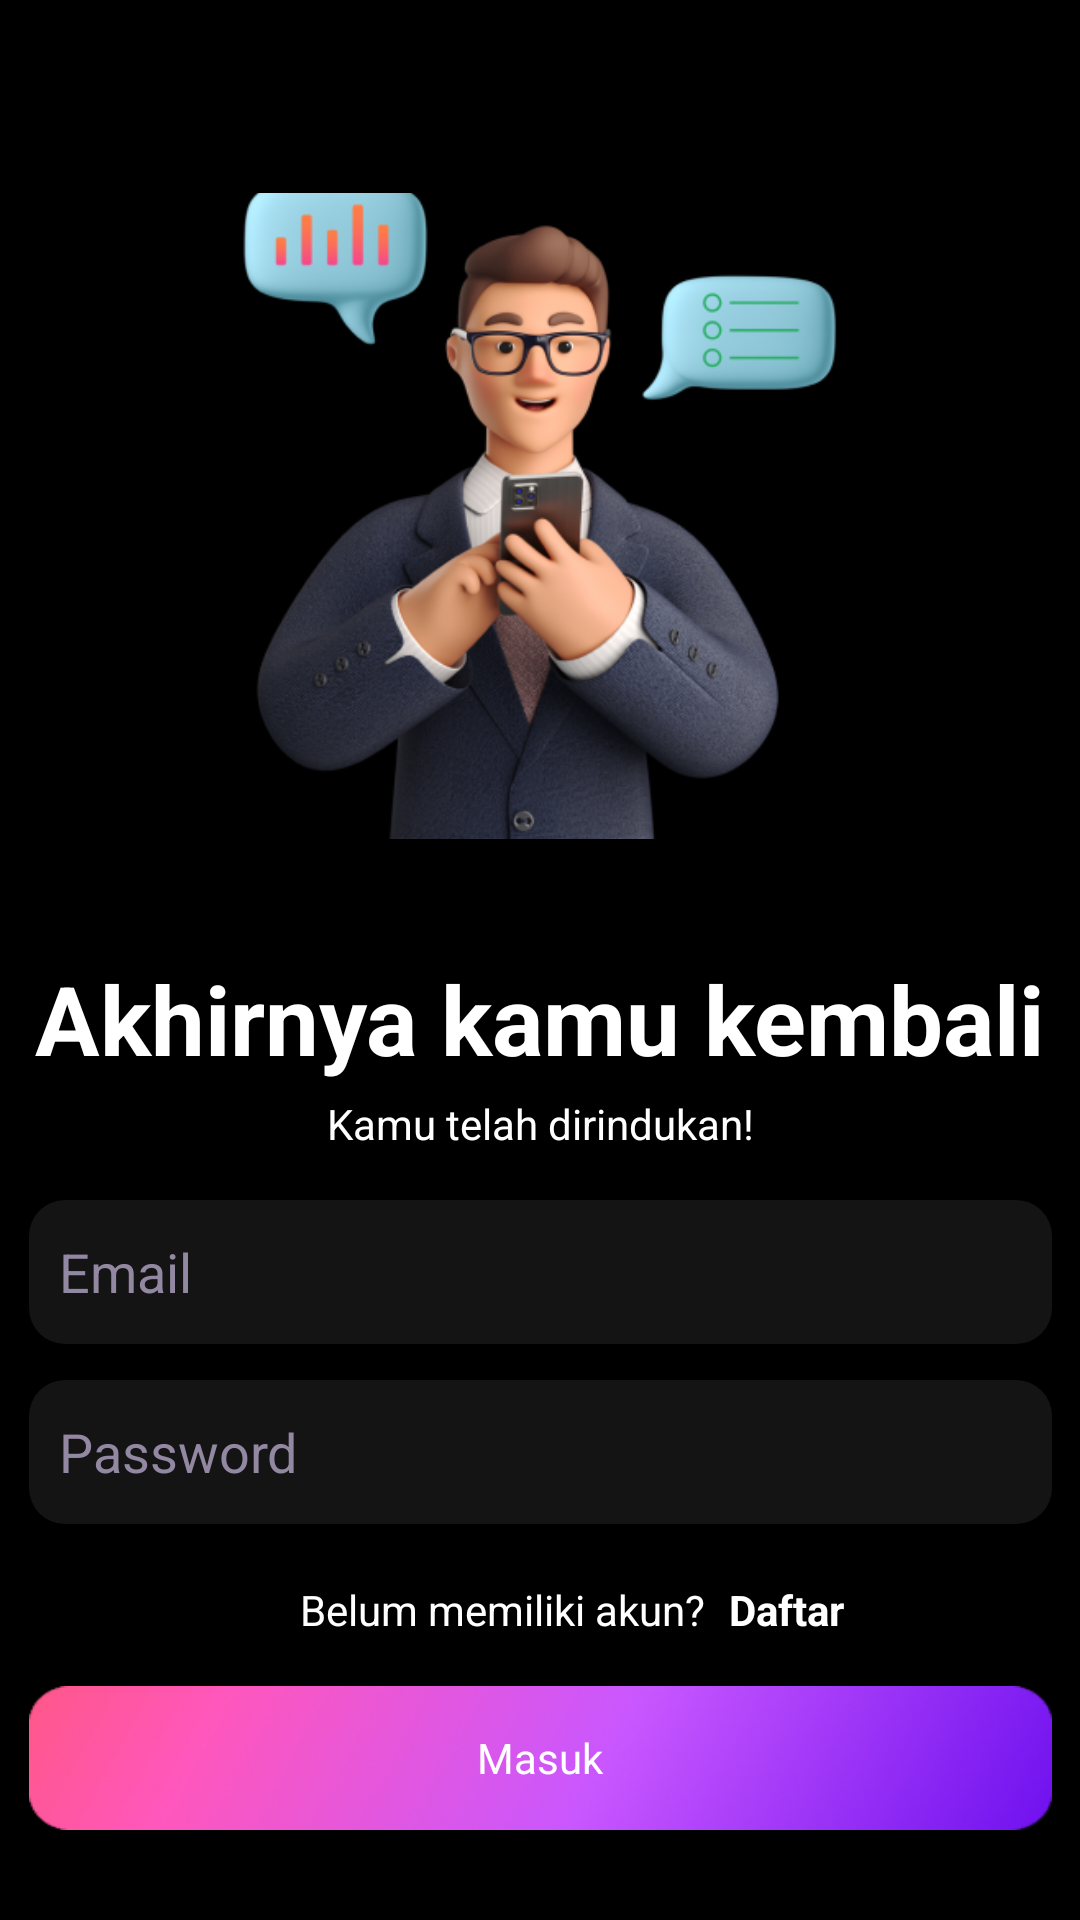

Layout XML and referenced resources for this Android screen:
<!-- AndroidManifest.xml: application theme Theme.Coller -->
<!-- res/layout/activity_login.xml -->
<?xml version="1.0" encoding="utf-8"?>
<androidx.constraintlayout.widget.ConstraintLayout xmlns:android="http://schemas.android.com/apk/res/android"
    xmlns:app="http://schemas.android.com/apk/res-auto"
    xmlns:tools="http://schemas.android.com/tools"
    android:layout_width="match_parent"
    android:layout_height="match_parent"
    android:background="@color/black"
    tools:context=".LoginActivity">

    <ImageView
        android:id="@+id/imageView2"
        android:layout_width="245dp"
        android:layout_height="240dp"
        android:layout_marginTop="52dp"
        app:layout_constraintEnd_toEndOf="parent"
        app:layout_constraintHorizontal_bias="0.5"
        app:layout_constraintStart_toStartOf="parent"
        app:layout_constraintTop_toTopOf="parent"
        app:srcCompat="@drawable/img_login" />

    <TextView
        android:id="@+id/textView3"
        android:layout_width="wrap_content"
        android:layout_height="wrap_content"
        android:layout_marginTop="26dp"
        android:text="Akhirnya kamu kembali"
        android:textColor="@color/white"
        android:textSize="32sp"
        android:textStyle="bold"
        app:layout_constraintEnd_toEndOf="parent"
        app:layout_constraintHorizontal_bias="0.5"
        app:layout_constraintStart_toStartOf="parent"
        app:layout_constraintTop_toBottomOf="@+id/imageView2" />

    <TextView
        android:id="@+id/textView4"
        android:layout_width="wrap_content"
        android:layout_height="wrap_content"
        android:layout_marginTop="4dp"
        android:text="Kamu telah dirindukan!"
        android:textColor="@color/white"
        app:layout_constraintEnd_toEndOf="parent"
        app:layout_constraintStart_toStartOf="parent"
        app:layout_constraintTop_toBottomOf="@+id/textView3" />

    <EditText
        android:id="@+id/txt_email_login"
        android:layout_width="341dp"
        android:layout_height="48dp"
        android:layout_marginTop="16dp"
        android:background="@drawable/rounded_field"
        android:ems="10"
        android:hint="Email"
        android:inputType="textEmailAddress"
        android:minHeight="48dp"
        android:paddingLeft="10dp"
        android:textColor="#9388A2"
        android:textColorHint="#9388A2"
        app:layout_constraintEnd_toEndOf="parent"
        app:layout_constraintHorizontal_bias="0.5"
        app:layout_constraintStart_toStartOf="parent"
        app:layout_constraintTop_toBottomOf="@+id/textView4" />

    <EditText
        android:id="@+id/txt_pass_login"
        android:layout_width="341dp"
        android:layout_height="48dp"
        android:layout_marginTop="12dp"
        android:background="@drawable/rounded_field"
        android:ems="10"
        android:hint="Password"
        android:inputType="textPassword"
        android:minHeight="48dp"
        android:padding="10dp"
        android:textColor="#9388A2"
        android:textColorHint="#9388A2"
        app:layout_constraintEnd_toEndOf="parent"
        app:layout_constraintHorizontal_bias="0.5"
        app:layout_constraintStart_toStartOf="parent"
        app:layout_constraintTop_toBottomOf="@+id/txt_email_login" />

    <Button
        android:id="@+id/btn_login"
        android:layout_width="341dp"
        android:layout_height="48dp"
        android:layout_marginBottom="30dp"
        android:background="@drawable/btn1"
        android:text="Masuk"
        android:textAllCaps="false"
        app:layout_constraintBottom_toBottomOf="parent"
        app:layout_constraintEnd_toEndOf="parent"
        app:layout_constraintHorizontal_bias="0.5"
        app:layout_constraintStart_toStartOf="parent" />

    <Button
        android:id="@+id/btn_daftar"
        style="@style/Widget.MaterialComponents.Button.TextButton"
        android:layout_width="81dp"
        android:layout_height="45dp"
        android:layout_marginBottom="3dp"
        android:text="Daftar"
        android:textAlignment="textStart"
        android:textAllCaps="false"
        android:textColor="@color/white"
        android:textSize="14sp"
        android:textStyle="bold"
        app:layout_constraintBottom_toTopOf="@+id/btn_login"
        app:layout_constraintStart_toEndOf="@+id/textView2"
        tools:ignore="TouchTargetSizeCheck" />

    <TextView
        android:id="@+id/textView2"
        android:layout_width="wrap_content"
        android:layout_height="wrap_content"
        android:layout_marginStart="100dp"
        android:layout_marginBottom="16dp"
        android:text="Belum memiliki akun?"
        android:textColor="@color/white"
        app:layout_constraintBottom_toTopOf="@+id/btn_login"
        app:layout_constraintStart_toStartOf="parent" />

</androidx.constraintlayout.widget.ConstraintLayout>
<!-- resources referenced by this layout -->
<resources>
  <!-- drawable btn1: png bitmap (drawable, 37938 bytes) -->
  <!-- drawable img_login: png bitmap (drawable, 168435 bytes) -->
  <!-- drawable rounded_field (drawable) -->
  <?xml version="1.0" encoding="utf-8"?>
  <shape xmlns:android="http://schemas.android.com/apk/res/android"
      android:shape="rectangle"
      android:padding="20dp">
      <solid android:color="#141414"/>
      <corners android:radius="12dp"/>
  </shape>
  <style name="Theme.Coller" parent="Theme.AppCompat.NoActionBar">
          
          <item name="colorPrimary">@color/purple_500</item>
          <item name="colorPrimaryVariant">@color/purple_700</item>
          <item name="colorOnPrimary">@color/white</item>
          
          <item name="colorSecondary">@color/teal_200</item>
          <item name="colorSecondaryVariant">@color/teal_700</item>
          <item name="colorOnSecondary">@color/black</item>
          
          <item name="android:statusBarColor" tools:targetApi="l">?attr/colorPrimaryVariant</item>
          
          <item name="fontFamily">@font/poppins</item>
      </style>
  <!-- not gathered from this repository: default colours our renderer supplied (Android Studio template values) -->
  <color name="purple_500">#FF6200EE</color>
  <color name="purple_700">#FF3700B3</color>
  <color name="teal_200">#FF03DAC5</color>
  <color name="teal_700">#FF018786</color>
  <color name="black">#FF000000</color>
  <color name="white">#FFFFFFFF</color>
</resources>
